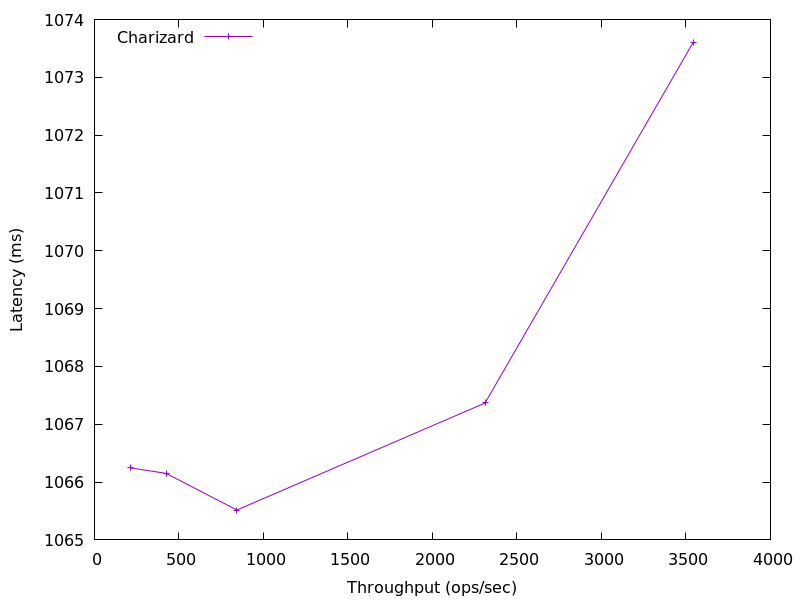

The data file committed next to this chart (first rows):
3544.156287548223, 1073.6109312
2311, 1067
842.4, 1066
423.5, 1066
212.7, 1066
